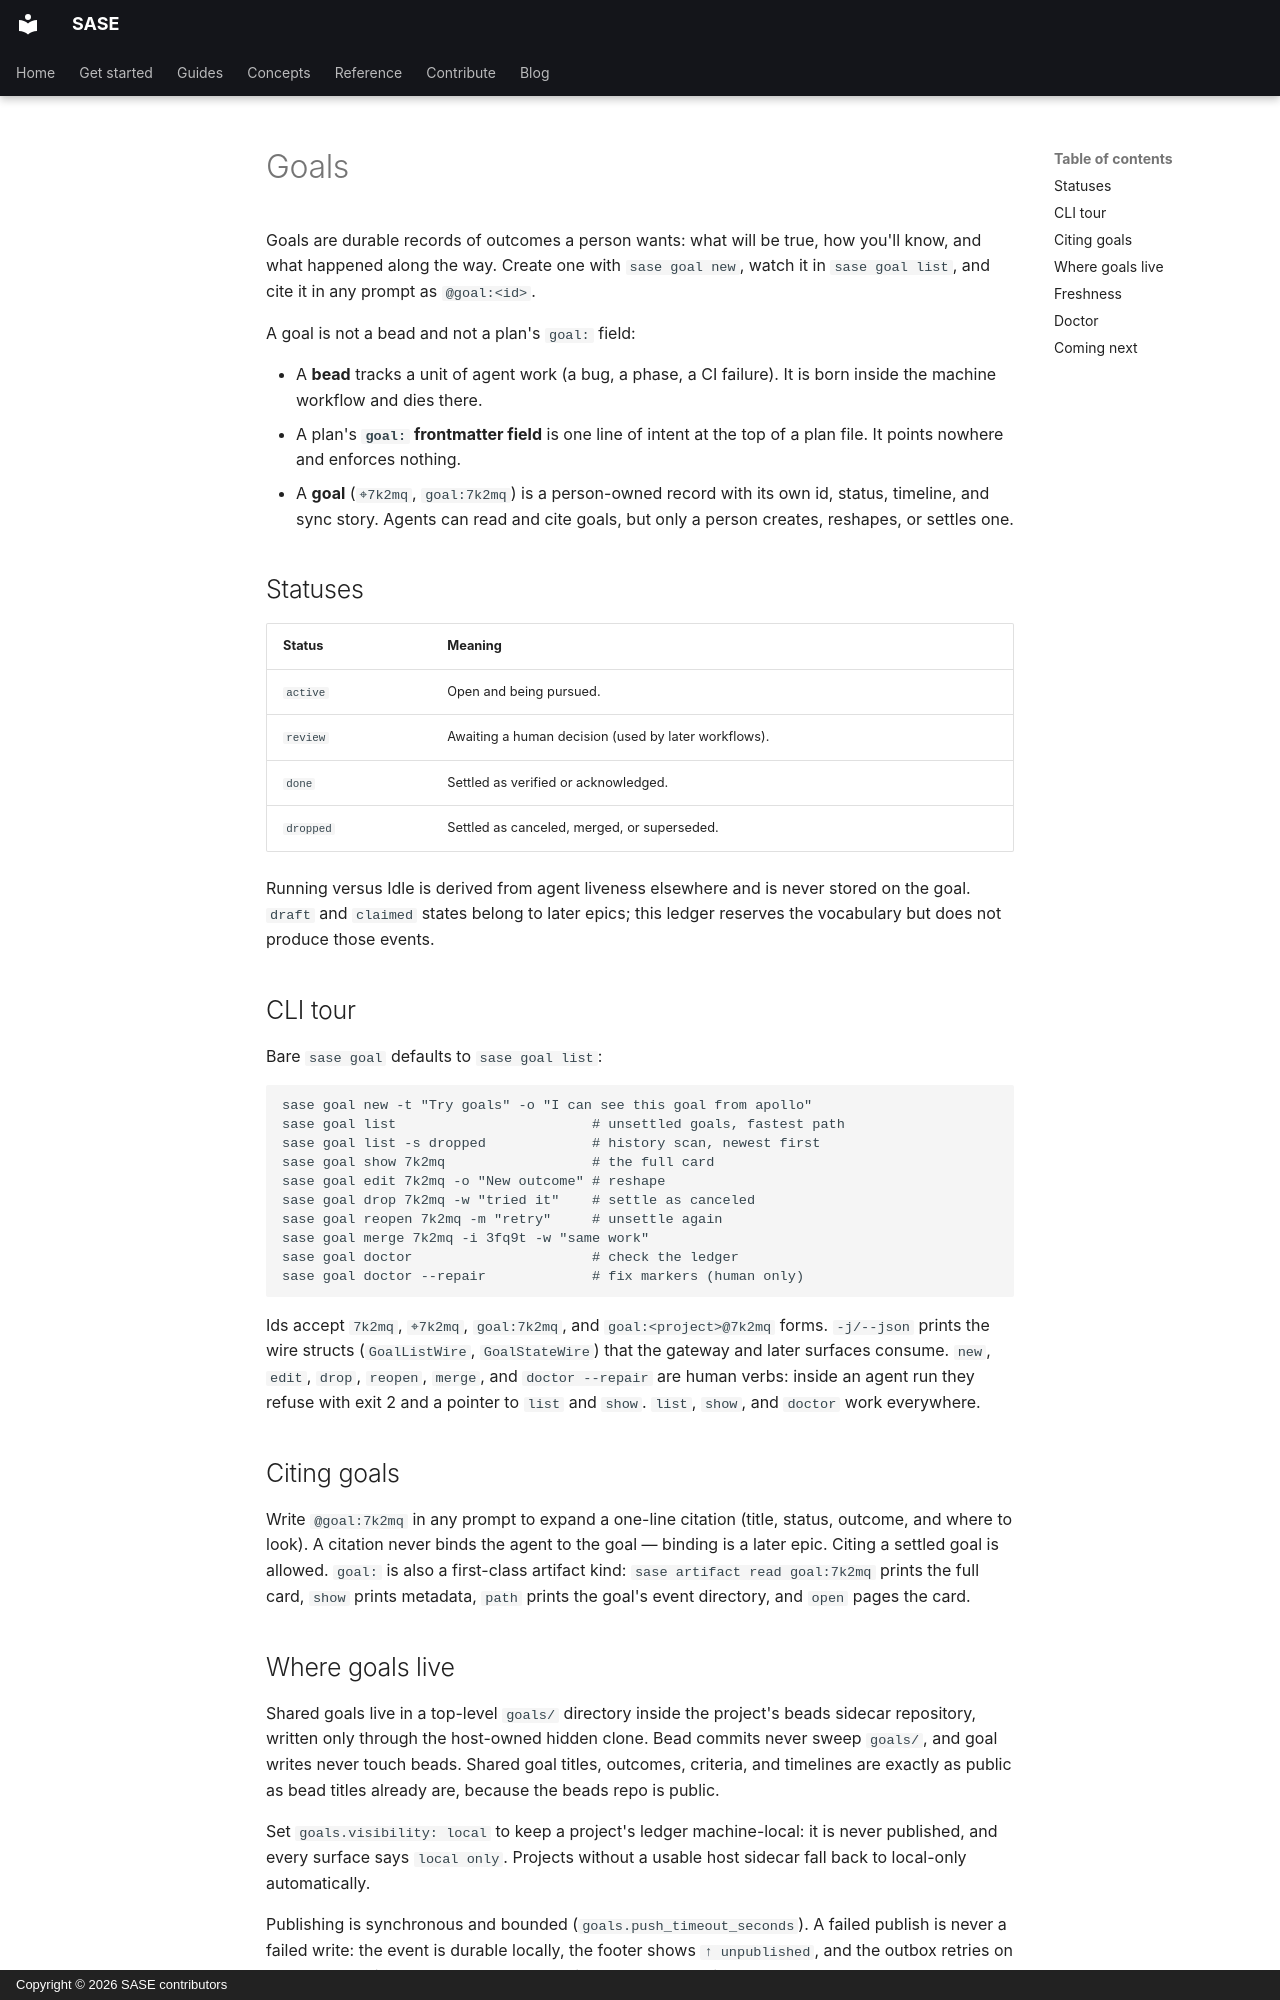

repository: sase-org/sase · page: goals/index.html · generator: mkdocs · copyright: Copyright © 2026 SASE contributors

# Goals

Goals are durable records of outcomes a person wants: what will be true, how you'll
know, and what happened along the way. Create one with `sase goal new`, watch it in
`sase goal list`, and cite it in any prompt as `@goal:<id>`.

A goal is not a bead and not a plan's `goal:` field:

- A **bead** tracks a unit of agent work (a bug, a phase, a CI failure). It is born
  inside the machine workflow and dies there.
- A plan's **`goal:` frontmatter field** is one line of intent at the top of a plan
  file. It points nowhere and enforces nothing.
- A **goal** (`⌖7k2mq`, `goal:7k2mq`) is a person-owned record with its own id, status,
  timeline, and sync story. Agents can read and cite goals, but only a person creates,
  reshapes, or settles one.

## Statuses

| Status    | Meaning                                              |
| --------- | ---------------------------------------------------- |
| `active`  | Open and being pursued.                              |
| `review`  | Awaiting a human decision (used by later workflows). |
| `done`    | Settled as verified or acknowledged.                 |
| `dropped` | Settled as canceled, merged, or superseded.          |

Running versus Idle is derived from agent liveness elsewhere and is never stored on the
goal. `draft` and `claimed` states belong to later epics; this ledger reserves the
vocabulary but does not produce those events.

## CLI tour

Bare `sase goal` defaults to `sase goal list`:

```text
sase goal new -t "Try goals" -o "I can see this goal from apollo"
sase goal list                        # unsettled goals, fastest path
sase goal list -s dropped             # history scan, newest first
sase goal show 7k2mq                  # the full card
sase goal edit 7k2mq -o "New outcome" # reshape
sase goal drop 7k2mq -w "tried it"    # settle as canceled
sase goal reopen 7k2mq -m "retry"     # unsettle again
sase goal merge 7k2mq -i 3fq9t -w "same work"
sase goal doctor                      # check the ledger
sase goal doctor --repair             # fix markers (human only)
```

Ids accept `7k2mq`, `⌖7k2mq`, `goal:7k2mq`, and `goal:<project>@7k2mq` forms.
`-j/--json` prints the wire structs (`GoalListWire`, `GoalStateWire`) that the gateway
and later surfaces consume. `new`, `edit`, `drop`, `reopen`, `merge`, and
`doctor --repair` are human verbs: inside an agent run they refuse with exit 2 and a
pointer to `list` and `show`. `list`, `show`, and `doctor` work everywhere.

## Citing goals

Write `@goal:7k2mq` in any prompt to expand a one-line citation (title, status, outcome,
and where to look). A citation never binds the agent to the goal — binding is a later
epic. Citing a settled goal is allowed. `goal:` is also a first-class artifact kind:
`sase artifact read goal:7k2mq` prints the full card, `show` prints metadata, `path`
prints the goal's event directory, and `open` pages the card.
